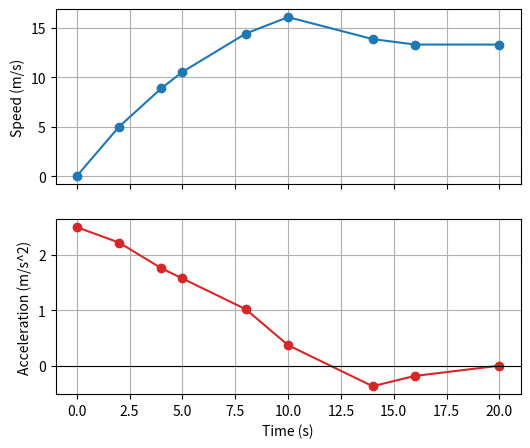

Recreate this plot in Python. (Note: this script raises an exception after producing the figure.)
"""Task 15: numerical differentiation.
PART 1 - parameter change: step size h on a known function, forward vs central difference.
PART 2 - new case: acceleration of a matatu from non-uniformly sampled speed data (np.gradient)."""
import numpy as np
import matplotlib.pyplot as plt

print("=== PART 1: Effect of h on d/dx sin(x) at x = 1 (exact = cos(1)) ===")
exact = np.cos(1.0)
print(f"{'h':>8} {'forward err':>13} {'central err':>13}")
for h in (1.0, 0.1, 0.01, 0.001, 1e-6, 1e-10, 1e-14):
    fwd = (np.sin(1 + h) - np.sin(1)) / h
    cen = (np.sin(1 + h) - np.sin(1 - h)) / (2 * h)
    print(f"{h:8.0e} {abs(fwd - exact):13.3e} {abs(cen - exact):13.3e}")

print("\n=== PART 2: Matatu acceleration ===")
t = np.array([0, 2, 4, 5, 8, 10, 14, 16, 20], dtype=float)                # s (uneven sampling)
v_kmh = np.array([0, 18, 32, 38, 52, 58, 50, 48, 48], dtype=float)         # km/h
v = v_kmh / 3.6                                                            # m/s
a = np.gradient(v, t)                                                      # handles uneven spacing
for ti, vi, ai in zip(t, v, a):
    print(f"t={ti:4.0f}s  speed={vi:5.2f} m/s  acceleration={ai:6.2f} m/s^2")
print(f"Maximum acceleration: {a.max():.2f} m/s^2 at t={t[a.argmax()]:.0f}s")
print(f"Maximum braking: {a.min():.2f} m/s^2 at t={t[a.argmin()]:.0f}s")
fig, ax = plt.subplots(2, 1, sharex=True, figsize=(6, 5))
ax[0].plot(t, v, "o-"); ax[0].set_ylabel("Speed (m/s)"); ax[0].grid(True)
ax[1].plot(t, a, "o-", color="tab:red"); ax[1].axhline(0, lw=0.8, color="k")
ax[1].set(xlabel="Time (s)", ylabel="Acceleration (m/s^2)"); ax[1].grid(True)
plt.savefig("../figures/task15_modified.png", dpi=120, bbox_inches="tight"); plt.show()
